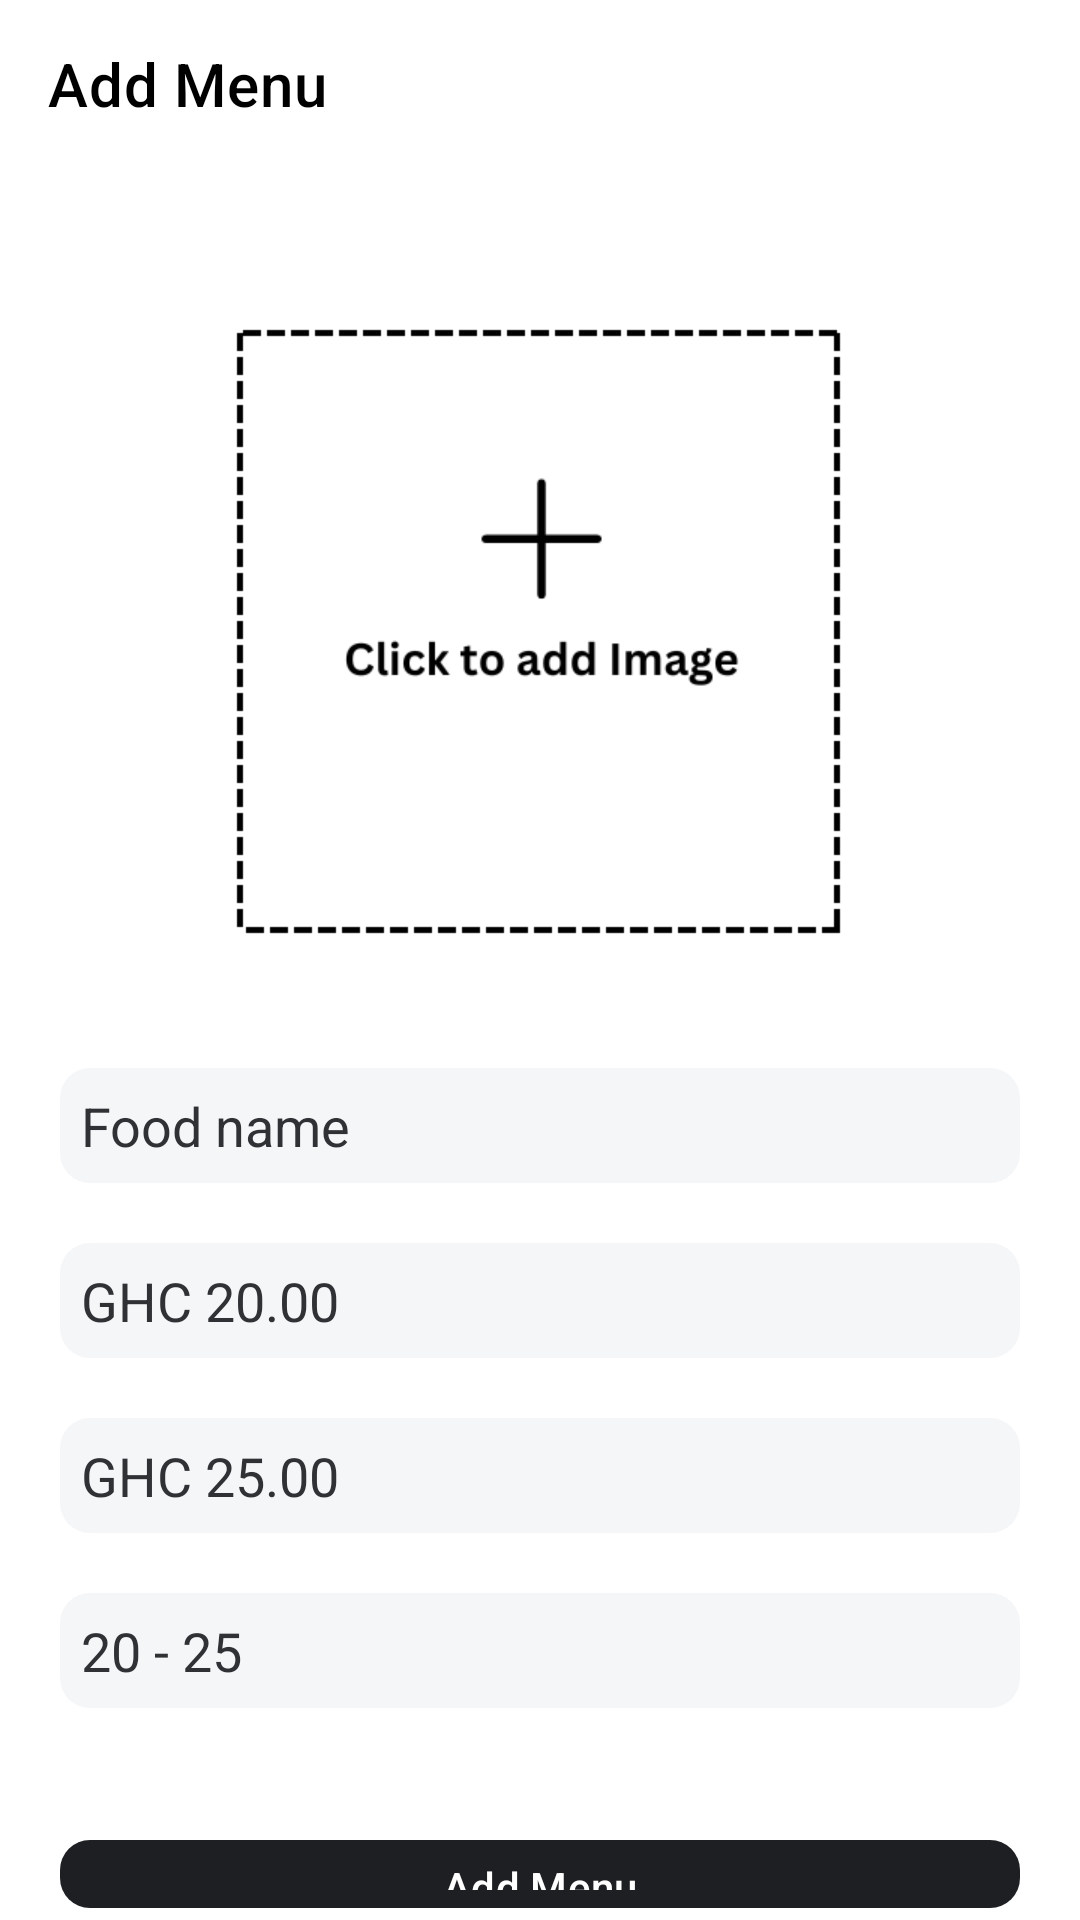

Produce the Android XML layout that renders to this screen, including the resource entries it uses.
<!-- AndroidManifest.xml: application theme Theme.ATUCafeteria -->
<!-- res/layout/activity_add_menu.xml -->
<?xml version="1.0" encoding="utf-8"?>
<RelativeLayout xmlns:android="http://schemas.android.com/apk/res/android"
    xmlns:app="http://schemas.android.com/apk/res-auto"
    xmlns:tools="http://schemas.android.com/tools"
    android:id="@+id/main"
    android:layout_width="match_parent"
    android:layout_height="match_parent"
    android:background="@color/white"
    tools:context=".activities.AddMenu">


    <com.google.android.material.appbar.AppBarLayout
        android:layout_width="match_parent"
        android:layout_height="wrap_content"
        android:backgroundTint="@color/white"
        android:id="@+id/appBar">

        <com.google.android.material.appbar.MaterialToolbar
            android:layout_width="match_parent"
            android:layout_height="wrap_content"
            android:id="@+id/topAppBar"
            android:background="@color/white"
            style="@style/Widget.MaterialComponents.Toolbar"
            app:navigationIcon="@drawable/baseline_arrow_back"
            app:title="Add Menu"
            app:titleTextColor="@color/black"/>

    </com.google.android.material.appbar.AppBarLayout>


    <LinearLayout
        android:layout_width="match_parent"
        android:layout_height="wrap_content"
        android:layout_below="@+id/appBar"
        android:layout_marginStart="20dp"
        android:layout_marginEnd="20dp"
        android:layout_marginTop="30dp"
        android:orientation="vertical">

        <ImageView
            android:layout_width="match_parent"
            android:layout_height="250dp"
            android:layout_below="@+id/title_bar"
            android:id="@+id/food_image"
            android:contentDescription="@string/app_name"
            android:src="@drawable/add_logo_white"/>


        <EditText
            android:layout_width="match_parent"
            android:layout_height="wrap_content"
            android:background="@drawable/white_txt_bg"
            android:hint="Food name"
            android:layout_marginTop="20dp"
            android:textColor="@color/black"
            android:textColorHint="@color/main_light1"
            android:id="@+id/food_name"/>

        <EditText
            android:layout_width="match_parent"
            android:layout_height="wrap_content"
            android:background="@drawable/white_txt_bg"
            android:hint="GHC 20.00"
            android:inputType="numberDecimal"
            android:layout_marginTop="20dp"
            android:textColor="@color/black"
            android:textColorHint="@color/main_light1"
            android:id="@+id/food_price"/>

        <EditText
            android:layout_width="match_parent"
            android:layout_height="wrap_content"
            android:background="@drawable/white_txt_bg"
            android:hint="GHC 25.00"
            android:inputType="numberDecimal"
            android:layout_marginTop="20dp"
            android:textColor="@color/black"
            android:textColorHint="@color/main_light1"
            android:id="@+id/discount_price"/>

        <EditText
            android:layout_width="match_parent"
            android:layout_height="wrap_content"
            android:background="@drawable/white_txt_bg"
            android:hint="20 - 25"
            android:inputType="text"
            android:layout_marginTop="20dp"
            android:textColor="@color/black"
            android:textColorHint="@color/main_light1"
            android:id="@+id/ready_time"/>

        <ProgressBar
            android:layout_width="wrap_content"
            android:layout_height="wrap_content"
            android:layout_gravity="center"
            android:layout_marginTop="20dp"
            android:layout_marginBottom="20dp"
            android:id="@+id/progress_bar"
            android:visibility="gone"/>

        <com.google.android.material.button.MaterialButton
            android:layout_width="match_parent"
            android:layout_height="wrap_content"
            app:backgroundTint="@color/main_dark"
            android:layout_marginTop="40dp"
            app:cornerRadius="10dp"
            android:id="@+id/add_menu_btn"
            android:textColor="@color/white"
            android:text="Add Menu"/>

    </LinearLayout>




</RelativeLayout>
<!-- resources referenced by this layout -->
<resources>
  <color name="black">#FF000000</color>
  <color name="main_dark">#1e1f22</color>
  <color name="main_light1">#303134</color>
  <color name="white">#FFFFFFFF</color>
  <!-- drawable add_logo_white: png bitmap (drawable, 9881 bytes) -->
  <!-- drawable white_txt_bg (drawable) -->
  <?xml version="1.0" encoding="utf-8"?>
  <shape android:shape="rectangle" xmlns:android="http://schemas.android.com/apk/res/android">
  
      <solid android:color="#F5F6F8" />
      <corners android:radius="10dp"/>
      <padding android:bottom="7dp"
              android:left="7dp"
              android:right="7dp"
              android:top="7dp" />
  
  
  </shape>
  <string name="app_name">ATU Cafeteria</string>
  <style name="Theme.ATUCafeteria" parent="Base.Theme.ATUCafeteria" />
  <style name="Base.Theme.ATUCafeteria" parent="Theme.Material3.DayNight.NoActionBar">
          
          
      </style>
</resources>
